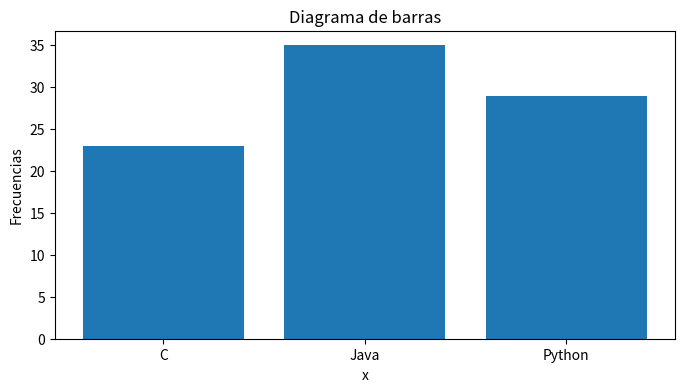
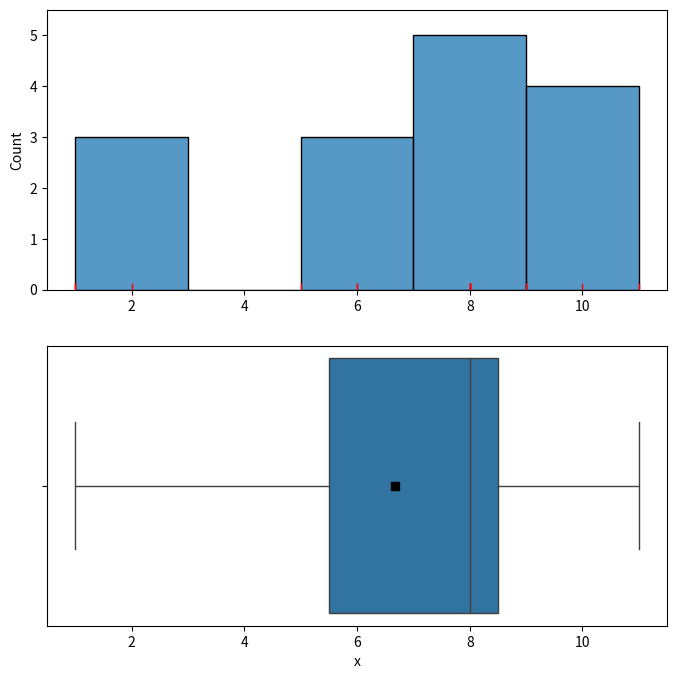
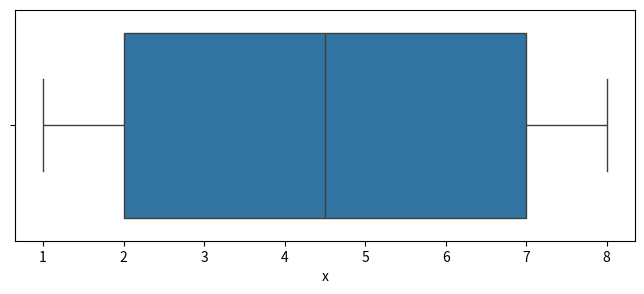
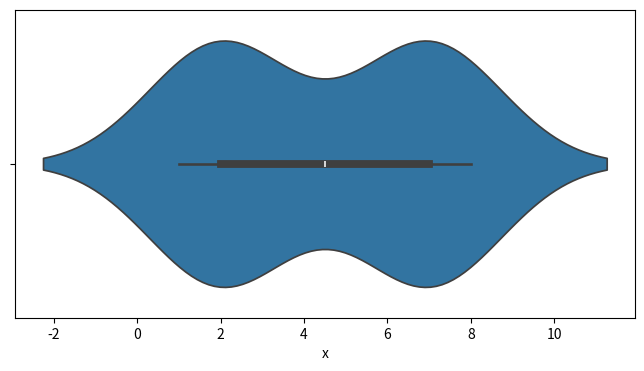
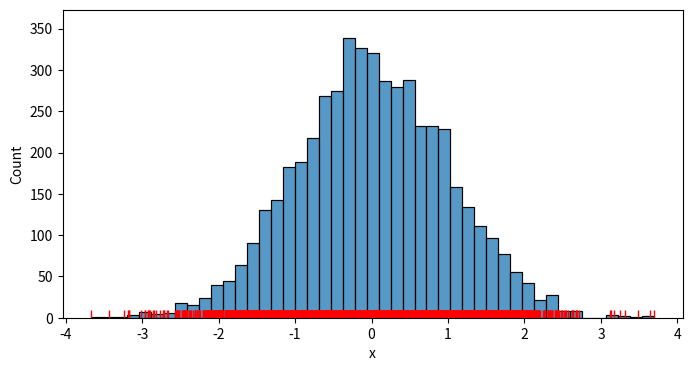
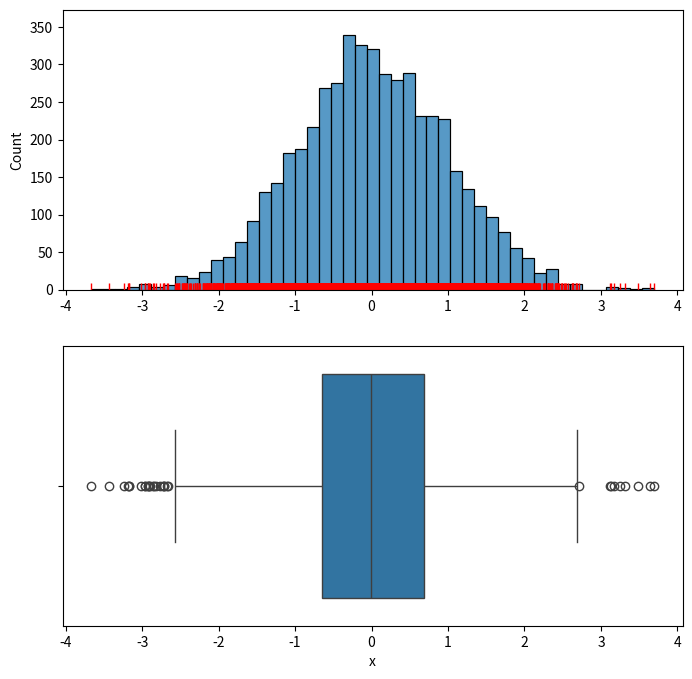
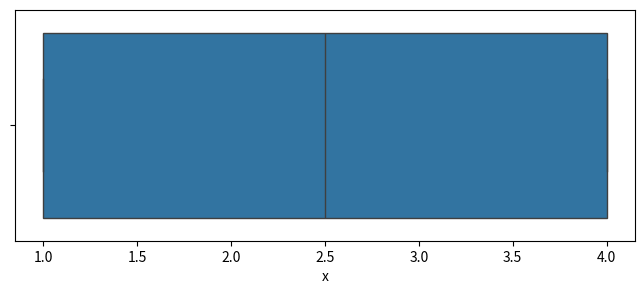
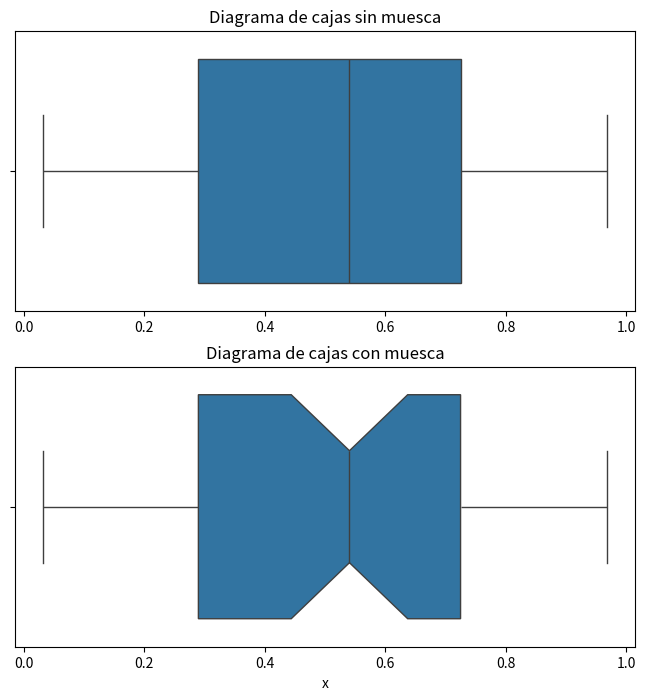
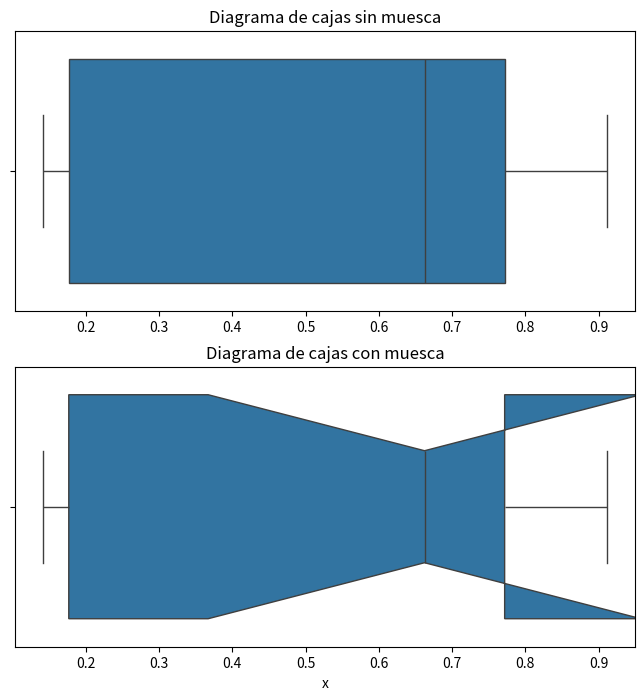

The matplotlib source for these figures, in order:
# import required packages
import numpy as np
from scipy import stats
import matplotlib.pyplot as plt
import seaborn as sns
plt.rcParams['figure.dpi'] = 75

# data
value = ['C', 'Java', 'Python']
count = [23, 35, 29]

# respuesta

fig = plt.figure(1, figsize=(8, 4)) # permite indicar el nº de la figura y las dimensiones (ancho y alto)
plt.bar(value, count)
plt.title('Diagrama de barras')
plt.xlabel('x')
plt.ylabel('Frecuencias')
plt.show()

x=[1,1,2,5,6,6,8,8,8,8,8,9,9,10,11]
print(x) 
print('Mediana(x)=', np.median(x), '| Media(x)=', np.mean(x))

# respuesta

# pintamos el historgrama y el boxplot juntos
fig = plt.figure(1,figsize=(8,8))

# histograma
ax1= plt.subplot(2,1,1)
sns.histplot(data=x)
sns.rugplot(data=x, color='r')

# boxplot
plt.subplot(2,1,2, sharex=ax1) # para asegurar que se comparte el eje x de la gráfica anterior <--------
sns.boxplot(data=x, orient='y')
plt.plot(np.mean(x),0,'ks')  # añadimos la media al boxplot <--------
plt.xlabel('x')

plt.show()

print('Según el gráfico de cajas, la variable x es claramente asimétrica a la izquierda. Por eso la media está a la izquierda de la mediana. '
      'En el histograma se observa de una forma menos clara.')

# data
x = [1,2,2,2,2,3,  6,7,7,7,7,8]

# respuesta

print('Mediana de x: ', np.median(x))

fig = plt.figure(1,figsize=(8,3))
sns.boxplot(data=x, orient='y')
plt.xlabel('x')
plt.show()

print('La mediana no es representativa de los datos porque, aunque represente el centro de la distribución de los datos, '
      'en esa zona del espacio realmente no hay datos')
print('El diagrama de cajas no es informativo porque está pensado para una distribución unimodal, '
      'pero se trata de una distribución bimodal. Los datos están concentrados en torno a 2 y 7. '
      'Esto se observa fácilmente con un gráfico de violín:')

fig = plt.figure(2, figsize=(8, 4))
sns.violinplot(data=x, orient='y')
plt.xlabel('x')
plt.show()


#datos
x = (np.random.randn(5000)) 

# pintamos el historgrama 
fig = plt.figure(1,figsize=(8,4))
sns.histplot(data=x)
sns.rugplot(data=x, color='r')
plt.xlabel('x')
plt.show()

# respuesta

print('Sí parece que podría haber algunos datos demasiado alejados del centro de la distribución, más de 1.5 veces el rango intercuartílico.')

# pintamos el historgrama y el boxplot juntos
fig = plt.figure(1,figsize=(8,8))

# histograma
ax1= plt.subplot(2,1,1)
sns.histplot(data=x)
sns.rugplot(data=x, color='r')
# boxplot
plt.subplot(2,1,2, sharex=ax1) # para asegurar que se comparte el eje x de la gráfica anterior <--------
sns.boxplot(data=x, orient='y')
plt.xlabel('x')

plt.show()

print('Efectivamente, se observan algunos datos atípicos en el gráfico de cajas, aunque no muchos.')

#datos
x=[1,1,1,2,3,4,4,4]
print('x=',x)

# pintamos el boxplot
fig = plt.figure(1,figsize=(8,3))
sns.boxplot(data=x, orient='y')
plt.xlabel('x')
plt.show()

# respuesta

#calculamos cuartiles
Q1 =  np.quantile(x,0.25)
Q3 =  np.quantile(x,0.75)

minX = np.min(x)
maxX = np.max(x)

print('El primer cuartil vale ', Q1, ', y el tercer cuartil es ', Q3)
print('El mínimo vale ', minX, ', y el máximo es ', maxX)

print('Por tanto, la representación del diagrama de cajas es correcta ya que el mínimo coincide con el primer cuartil, y el máximo con el tercer cuartil.')

n = 50 # número de puntos

# fija la semilla del generador de números aleatorios (para poder replicar los resultados)
rng = np.random.default_rng(999) # fijamos la semilla al valor 999
x = rng.random(n)

#respuesta

# pintamos el boxplot sin y con muesca
fig = plt.figure(1,figsize=(8,8))

# sin muesca
ax1= plt.subplot(2,1,1)
sns.boxplot(data=x, orient='y')
plt.title('Diagrama de cajas sin muesca')
# con muesca
plt.subplot(2,1,2, sharex=ax1) # para asegurar que se comparte el eje x de la gráfica anterior <--------
sns.boxplot(data=x, orient='y',  notch=True)     # orientación horizontal, incluyendo muescas
plt.title('Diagrama de cajas con muesca')
plt.xlabel('x')

plt.show()

print('El tamaño de la muesca se reduce con un mayor tamaño muestral. La muesca nos habla de cómo de fiable es el cálculo de la mediana.')

n = 10 # número de puntos

# fija la semilla del generador de números aleatorios (para poder replicar los resultados)
rng = np.random.default_rng(999) # fijamos la semilla al valor 999
x = rng.random(n)

#respuesta

# pintamos el boxplot sin y con muesca
fig = plt.figure(1,figsize=(8,8))

# sin muesca
ax1= plt.subplot(2,1,1)
sns.boxplot(data=x, orient='y')
plt.title('Diagrama de cajas sin muesca')
# con muesca
plt.subplot(2,1,2, sharex=ax1) # para asegurar que se comparte el eje x de la gráfica anterior <--------
sns.boxplot(data=x, orient='y',  notch=True)     # orientación horizontal, incluyendo muescas
plt.title('Diagrama de cajas con muesca')
plt.xlabel('x')

plt.show()
